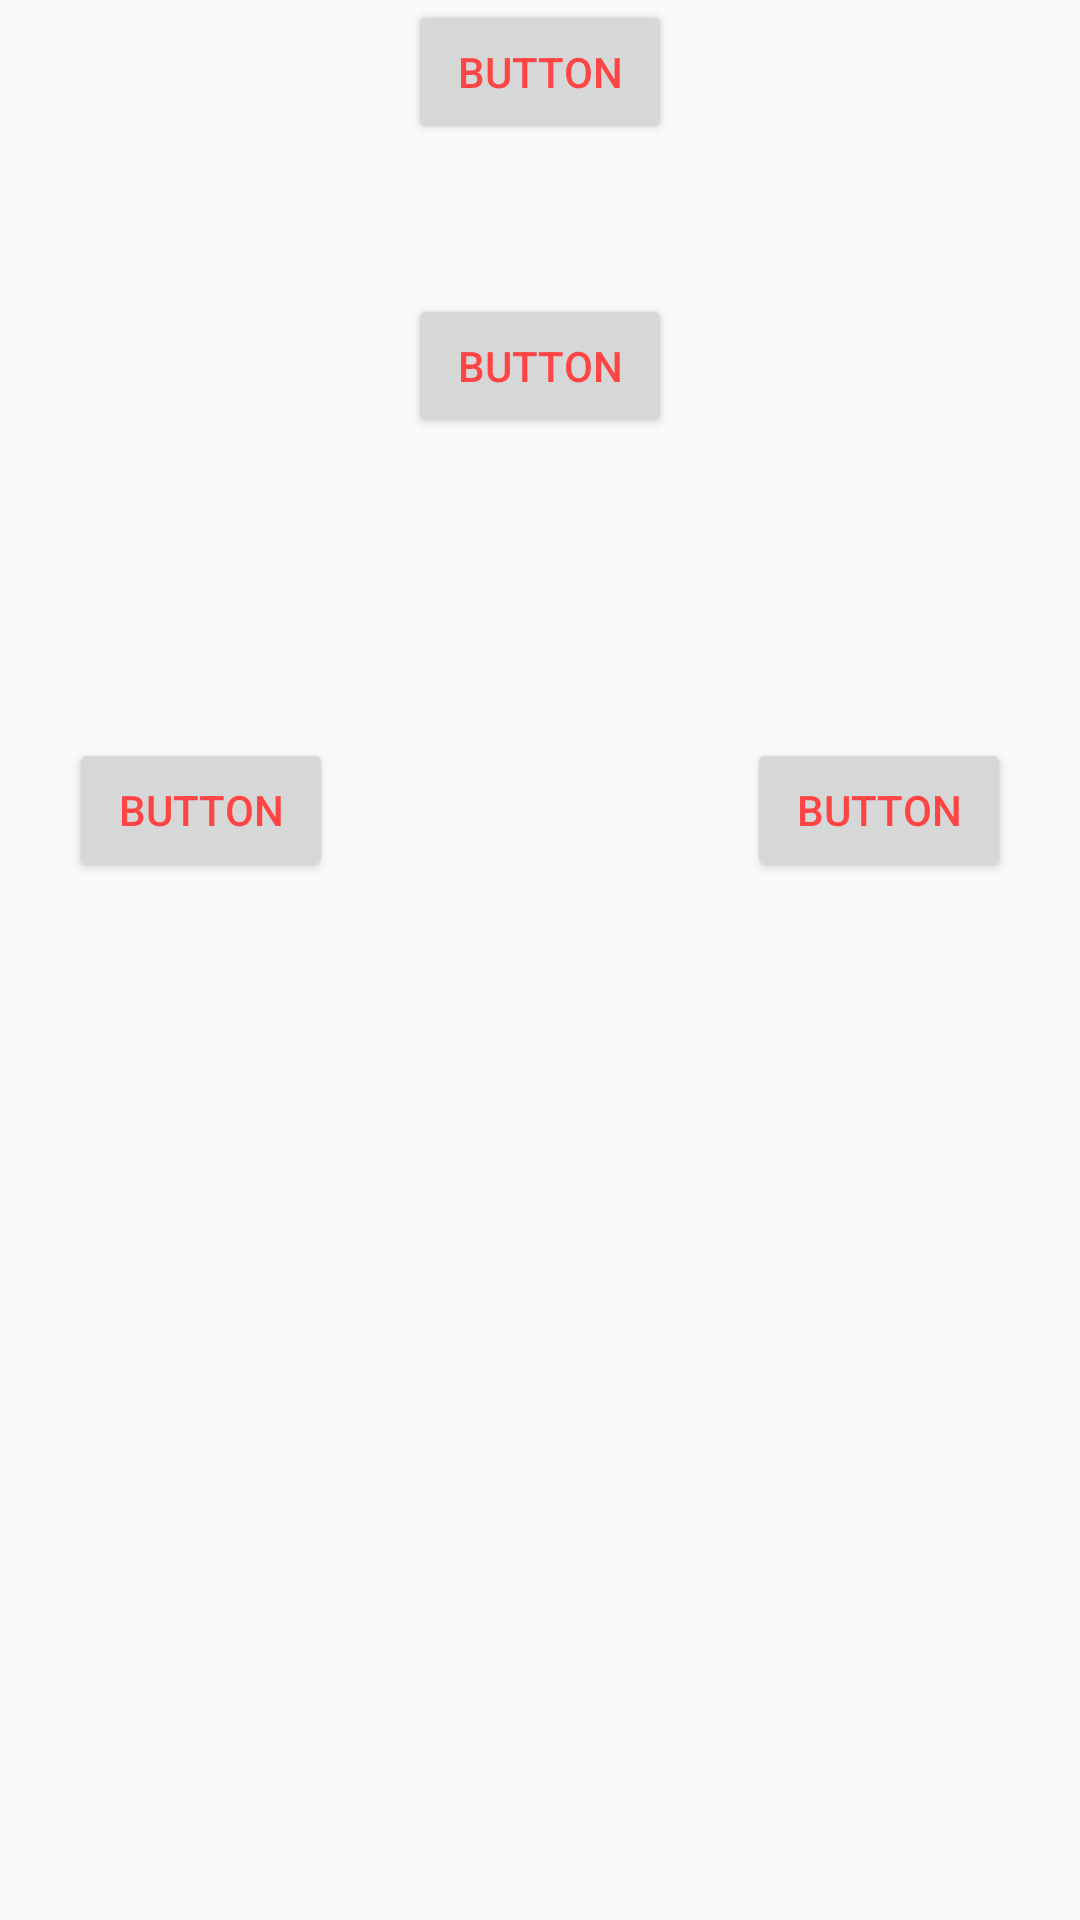

Here is an Android app screen rendered from its layout file. Give the layout XML and the strings, colors and styles it references.
<!-- AndroidManifest.xml: application theme AppTheme -->
<!-- res/layout/layoutbouton.xml -->
<?xml version="1.0" encoding="utf-8"?>
<androidx.constraintlayout.widget.ConstraintLayout xmlns:android="http://schemas.android.com/apk/res/android"
    xmlns:app="http://schemas.android.com/apk/res-auto"
    xmlns:tools="http://schemas.android.com/tools"
    android:id="@+id/ConstraintLayout"
    android:layout_width="match_parent"
    android:layout_height="match_parent">

    <Button
        android:id="@+id/button"
        android:layout_width="wrap_content"
        android:layout_height="wrap_content"
        android:text="@string/button"

        app:layout_constraintEnd_toEndOf="parent"
        app:layout_constraintStart_toStartOf="parent"
        app:layout_constraintTop_toTopOf="parent" />

    <Button
        android:id="@+id/button2"
        android:layout_width="wrap_content"
        android:layout_height="wrap_content"
        android:layout_marginTop="50dp"
        android:text="@string/button"
        app:layout_constraintStart_toStartOf="@+id/button"
        app:layout_constraintTop_toBottomOf="@+id/button" />

    <Button
        android:id="@+id/button3"
        android:layout_width="wrap_content"
        android:layout_height="wrap_content"
        android:layout_marginTop="100dp"
        android:layout_marginEnd="25dp"
        android:text="@string/button"
        app:layout_constraintEnd_toStartOf="@+id/button2"
        app:layout_constraintTop_toBottomOf="@+id/button2" />

    <Button
        android:id="@+id/button4"
        android:layout_width="wrap_content"
        android:layout_height="wrap_content"
        android:layout_marginStart="25dp"
        android:text="@string/button"
        app:layout_constraintStart_toEndOf="@+id/button2"
        app:layout_constraintTop_toTopOf="@+id/button3" />

</androidx.constraintlayout.widget.ConstraintLayout>
<!-- resources referenced by this layout -->
<resources>
  <string name="button">Button</string>
  <style name="AppTheme" parent="Theme.AppCompat.Light.DarkActionBar">
          
          <item name="colorPrimary">@color/colorPrimary</item>
          <item name="colorPrimaryDark">@color/colorPrimaryDark</item>
          <item name="colorAccent">@color/colorAccent</item>
          <item name="android:buttonStyle">@style/ButtonColor</item>
      </style>
  <color name="colorPrimary">#008577</color>
  <color name="colorPrimaryDark">#00574B</color>
  <color name="colorAccent">#D81B60</color>
  <style name="ButtonColor" parent="Widget.AppCompat.Button">
          <item name="android:textColor">@color/holo_red_light</item>
      </style>
  <color name="holo_red_light">#ffff4444</color>
</resources>
